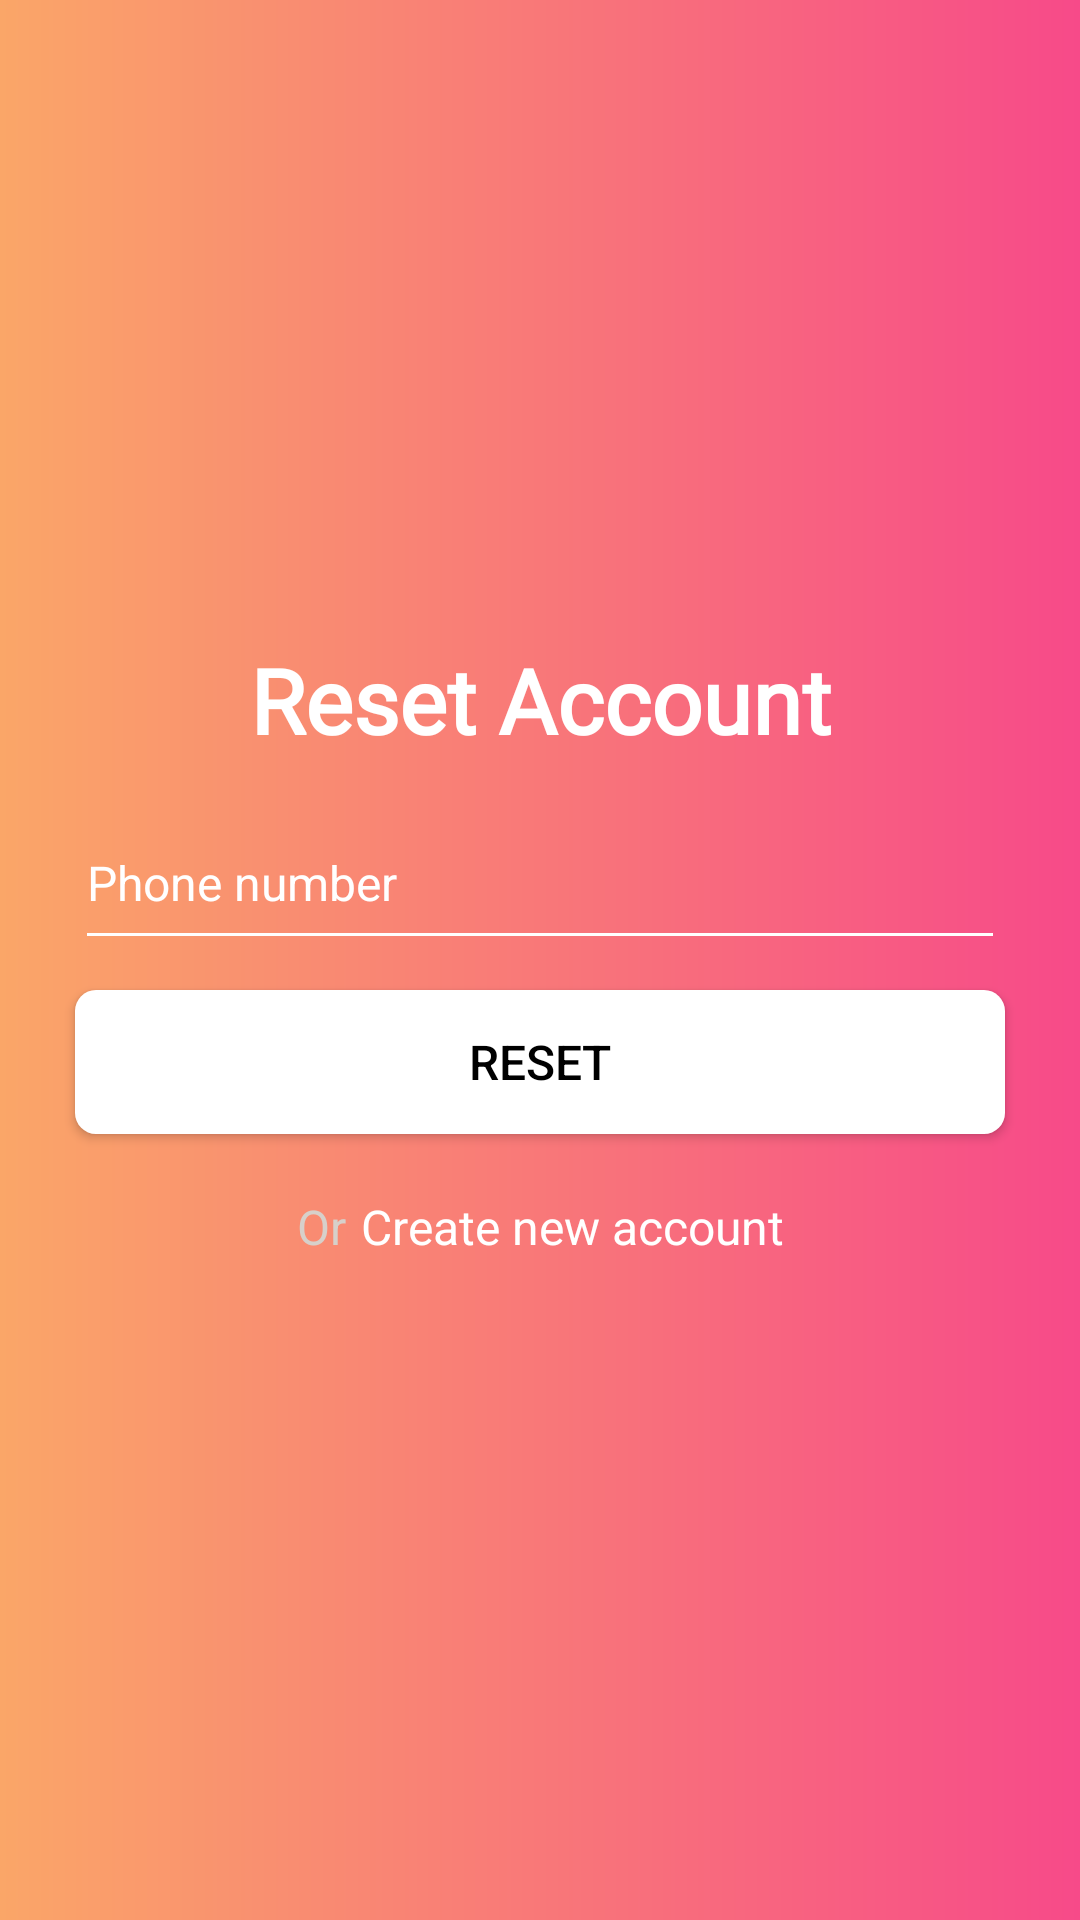

The Android layout XML behind this screen, and the referenced resources:
<!-- AndroidManifest.xml: application theme AppTheme -->
<!-- res/layout/activity_resetpass.xml -->
<?xml version="1.0" encoding="utf-8"?>
<layout xmlns:tools="http://schemas.android.com/tools"
    xmlns:app="http://schemas.android.com/apk/res-auto"
    xmlns:android="http://schemas.android.com/apk/res/android">

    <data>
        <variable
            name="viewmodel"
            type="com.example.datinghaui.ui.resetpass.ResetPassViewModel" />
    </data>
    <androidx.constraintlayout.widget.ConstraintLayout
        android:layout_width="match_parent"
        android:background="@drawable/bg_login_gradian"
        android:layout_height="match_parent">
        <ImageView
            android:id="@+id/ivBack"
            app:layout_constraintLeft_toLeftOf="parent"
            android:layout_margin="@dimen/margin_20dp_"
            app:layout_constraintTop_toTopOf="parent"
            android:padding="@dimen/margin_10dp_"
            android:src="@drawable/ic_baseline_arrow_back_24"
            android:layout_width="wrap_content"
            android:layout_height="wrap_content"
            app:tint="@color/colorWhite" />
        <TextView
            android:id="@+id/tvReset"
            android:layout_width="wrap_content"
            android:layout_height="wrap_content"
            android:text="Reset Account"
            android:textStyle="bold"
            android:fontFamily="@font/covered_by_your_grace"
            app:layout_constraintRight_toRightOf="parent"
            android:textColor="@color/colorWhite"
            android:textSize="@dimen/txt_size_title_big_big"
            android:layout_marginBottom="@dimen/margin_15dp_"
            app:layout_constraintLeft_toLeftOf="parent"
            app:layout_constraintBottom_toTopOf="@id/edtPhone" />
        <EditText
            android:id="@+id/edtPhone"
            android:paddingVertical="@dimen/margin_15dp_"
            android:drawableLeft="@drawable/ic_baseline_phone_android_24"
            android:drawableTint="@color/colorWhite"
            android:drawablePadding="@dimen/margin_10dp_"
            app:layout_constraintLeft_toLeftOf="parent"
            android:maxLines="1"
            android:singleLine="true"
            app:layout_constraintBottom_toTopOf="@id/guidlineHonizatal50"
            app:layout_constraintRight_toRightOf="parent"
            android:layout_width="match_parent"
            android:hint="Phone number"
            android:textSize="@dimen/txt_size_content"
            android:textColor="@color/colorWhite"
            android:textColorHint="@color/colorWhite"
            android:layout_marginHorizontal="@dimen/margin_25dp_"
            android:backgroundTint="@color/colorWhite"
            android:layout_height="wrap_content"/>
        <androidx.constraintlayout.widget.Guideline
            android:id="@+id/guidlineHonizatal50"
            android:layout_width="match_parent"
            android:orientation="horizontal"
            app:layout_constraintGuide_percent="0.5"
            android:layout_height="wrap_content"/>

        <Button
            android:id="@+id/btnReset"
            android:layout_width="match_parent"
            android:layout_height="wrap_content"
            android:background="@drawable/bg_btn_login"
            android:text="Reset"
            android:layout_marginTop="@dimen/margin_10dp_"
            android:layout_marginHorizontal="@dimen/margin_25dp_"
            android:textSize="@dimen/txt_size_content"
            android:textColor="@color/colorBlack"
            app:layout_constraintTop_toBottomOf="@+id/guidlineHonizatal50"
            />


        <LinearLayout
            android:orientation="horizontal"
            android:layout_width="wrap_content"
            app:layout_constraintEnd_toEndOf="parent"
            android:layout_marginTop="@dimen/margin_20dp_"
            app:layout_constraintStart_toStartOf="parent"
            app:layout_constraintTop_toBottomOf="@id/btnReset"
            android:layout_height="wrap_content">
            <TextView
                android:id="@+id/tvOr"
                android:layout_width="wrap_content"
                android:layout_height="wrap_content"
                android:text="Or"
                android:textColor="#d7d0ca"
                android:textSize="@dimen/txt_size_content"
                app:layout_constraintEnd_toStartOf="@id/tvCreateAcc"
                app:layout_constraintStart_toStartOf="parent"
                app:layout_constraintTop_toBottomOf="@id/tvFogotPass" />
            <TextView
                android:id="@+id/tvCreateAcc"
                android:layout_width="wrap_content"
                android:layout_height="wrap_content"
                android:text="Create new account"
                android:textColor="@color/colorWhite"
                android:layout_marginLeft="@dimen/margin_5dp_"
                android:textSize="@dimen/txt_size_content"
                app:layout_constraintEnd_toEndOf="parent"
                app:layout_constraintStart_toEndOf="@id/tvNewuser"
                app:layout_constraintTop_toBottomOf="@id/tvFogotPass" />
        </LinearLayout>

    </androidx.constraintlayout.widget.ConstraintLayout>
</layout>
<!-- resources referenced by this layout -->
<resources>
  <color name="colorBlack">#000000</color>
  <color name="colorWhite">#FFFFFF</color>
  <dimen name="margin_10dp_">10dp</dimen>
  <dimen name="margin_15dp_">15dp</dimen>
  <dimen name="margin_20dp_">20dp</dimen>
  <dimen name="margin_25dp_">25dp</dimen>
  <dimen name="margin_5dp_">5dp</dimen>
  <dimen name="txt_size_content">16sp</dimen>
  <dimen name="txt_size_title_big_big">30sp</dimen>
  <!-- drawable bg_btn_login (drawable) -->
  <?xml version="1.0" encoding="utf-8"?>
  <shape android:shape="rectangle" xmlns:android="http://schemas.android.com/apk/res/android">
      <solid android:color="@color/colorWhite"></solid>
      <corners android:radius="7dp"></corners>
  
  </shape>
  <!-- drawable bg_login_gradian (drawable) -->
  <?xml version="1.0" encoding="utf-8"?>
  <shape android:shape="rectangle"
      xmlns:android="http://schemas.android.com/apk/res/android">
      <gradient android:startColor="#faa668"
                android:endColor="#f74a89"
                android:angle="0"
          >
  
      </gradient>
  </shape>
  <style name="AppTheme" parent="Theme.AppCompat.Light.NoActionBar">
          
          <item name="colorPrimary">@color/colorPrimary</item>
          <item name="colorPrimaryDark">@color/colorPrimaryDark</item>
          <item name="colorAccent">@color/colorAccent</item>
          <item name="android:windowIsTranslucent">true</item>
          <item name="android:fitsSystemWindows">true</item>
          <item name="android:windowBackground">@android:color/transparent</item>
          <item name="android:statusBarColor" tools:targetApi="lollipop">@android:color/transparent</item>
          <item name="android:windowLightStatusBar" tools:targetApi="m">true</item>
          <item name="android:windowTranslucentNavigation" tools:targetApi="kitkat">true</item>
      </style>
  <color name="colorPrimary">#6200EE</color>
  <color name="colorPrimaryDark">#3700B3</color>
  <color name="colorAccent">#03DAC5</color>
</resources>
